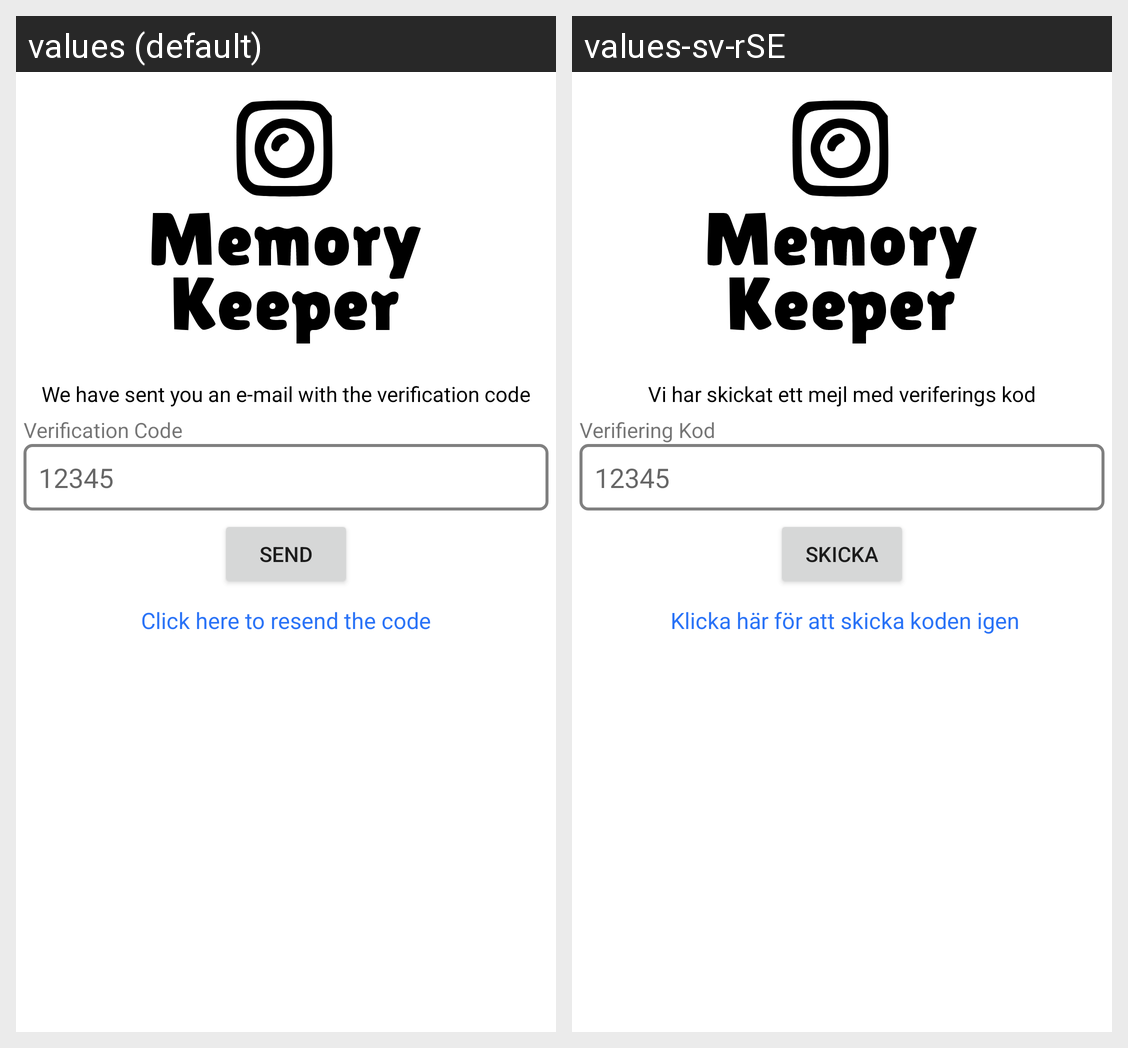

This grid shows one Android layout under two languages. Give, for every string resource on the screen, its name, the default text and each shown locale's text.
Android screen res/layout/activity_verify_account.xml rendered under 2 locales, left to right: values (default), values-sv-rSE. Device: Nexus 5 (rendered at 1080×1920; each locale shown at half size, 540×960, under a caption strip naming it); theme Theme.AndoidProject.
Strings drawn on this screen, with the default value and each locale's value (text and hints the layout hard-codes, and strings that could not be matched under every locale, appear in the picture but are not listed):

send_code_text
  values: We have sent you an e-mail with the verification code
  values-sv-rSE: Vi har skickat ett mejl med veriferings kod

verification_code
  values: Verification Code
  values-sv-rSE: Verifiering Kod

verification_code_hint
  values: 12345
  values-sv-rSE: 12345  [not translated; the default value is used]

send
  values: Send
  values-sv-rSE: Skicka

resend_code_text
  values: Click here to resend the code
  values-sv-rSE:  Klicka här för att skicka koden igen
